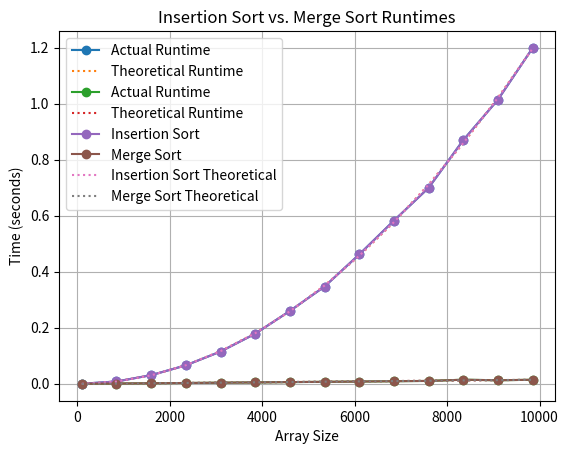

Generate this figure with matplotlib: (Note: this script raises an exception after producing the figure.)
# Description: Sorting Comparison (Insertion Sort vs. Merge Sort)
# [redacted]
# [redacted]

import time
import random
import numpy as np
import matplotlib.pyplot as plt
import pandas as pd


def insertion_sort(array):
    for i in range(1, len(array)):
        key = array[i]
        j = i - 1
        while j >= 0 and key < array[j]:
            array[j + 1] = array[j]
            j -= 1
        array[j + 1] = key

def merge_sort(array):
    if len(array) > 1:
        mid = len(array) // 2
        left_half = array[:mid]
        right_half = array[mid:]

        merge_sort(left_half)
        merge_sort(right_half)

        i = j = k = 0

        while i < len(left_half) and j < len(right_half):
            if left_half[i] < right_half[j]:
                array[k] = left_half[i]
                i += 1
            else:
                array[k] = right_half[j]
                j += 1
            k += 1

        while i < len(left_half):
            array[k] = left_half[i]
            i += 1
            k += 1

        while j < len(right_half):
            array[k] = right_half[j]
            j += 1
            k += 1

def generate_random_array(size):
    return [random.randint(1, 1000) for _ in range(size)]

def measure_time(sort_func, array, size):
    start_time = time.time()
    sort_func(array)
    end_time = time.time()
    elapsed_time = end_time - start_time
    print(f"Array size: {size}, Elapsed time: {elapsed_time:.6f} seconds for {sort_func.__name__}")
    return elapsed_time

def plot_runtimes(sizes, runtimes_actual, runtimes_theoretical, title):
    plt.plot(sizes, runtimes_actual, marker='o', label='Actual Runtime')
    plt.plot(sizes, runtimes_theoretical, linestyle='dotted', label='Theoretical Runtime')
    plt.xlabel('Array Size')
    plt.ylabel('Time (seconds)')
    plt.title(title)
    plt.grid(True)
    plt.legend()
    plt.show()

def main():
    array_start = 100
    array_step = 750
    array_max = 18850
    array_max = 10000

    array_sizes = list(range(array_start, array_max + 1, array_step))
    execution_times_insertion = []
    execution_times_merge = []
    n_squared_values = []
    n_log_n_values = []

    runtime_data = pd.DataFrame(columns=['Array Size', 'Insertion Sort Time', 'Merge Sort Time'])

    for size in array_sizes:
        random_array = generate_random_array(size)
        
        random_array_insertion = random_array.copy()
        time_taken_insertion = measure_time(insertion_sort, random_array_insertion, size)
        execution_times_insertion.append(time_taken_insertion)
        
        random_array_merge = random_array.copy()
        time_taken_merge = measure_time(merge_sort, random_array_merge, size)
        execution_times_merge.append(time_taken_merge)
        n_squared = size ** 2
        n_log_n = size * np.log2(size)
        n_squared_values.append(n_squared)
        n_log_n_values.append(n_log_n)

        runtime_data = pd.concat([runtime_data, pd.DataFrame({'Array Size': [size], 'Insertion Sort Time': [time_taken_insertion], 'Merge Sort Time': [time_taken_merge], 'n^2': [n_squared], 'n log n': [n_log_n]})], ignore_index=True)
    
    # Fit curves and plot results for both algorithms
    p_insertion = np.polyfit(array_sizes, execution_times_insertion, 2)
    theoretical_fit_insertion = np.polyval(p_insertion, array_sizes)
    
    p_merge = np.polyfit(array_sizes, execution_times_merge, 1)
    theoretical_fit_merge = np.polyval(p_merge, array_sizes)

    plot_runtimes(array_sizes, execution_times_insertion, theoretical_fit_insertion, 'Insertion Sort Runtimes')
    plot_runtimes(array_sizes, execution_times_merge, theoretical_fit_merge, 'Merge Sort Runtimes')

    # Plot both runtimes on the same graph
    plt.plot(array_sizes, execution_times_insertion, marker='o', label='Insertion Sort')
    plt.plot(array_sizes, execution_times_merge, marker='o', label='Merge Sort')
    plt.plot(array_sizes, theoretical_fit_insertion, linestyle='dotted', label='Insertion Sort Theoretical')
    plt.plot(array_sizes, theoretical_fit_merge, linestyle='dotted', label='Merge Sort Theoretical')
    plt.xlabel('Array Size')
    plt.ylabel('Time (seconds)')
    plt.title('Insertion Sort vs. Merge Sort Runtimes')
    plt.grid(True)
    plt.legend()
    plt.show()

    excel_filename = 'sorting_comparison.xlsx'
    runtime_data.to_excel(excel_filename, index=False)
    print(f"Runtime data saved to {excel_filename}")

if __name__ == "__main__":
    main()
